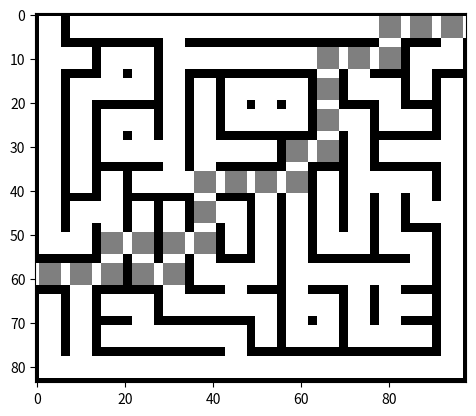

The matplotlib source for this figure:
import matplotlib.pyplot as mpl #mpl sera notre repère

labyrinthe = [[7,12,2,2,4,2,2,2,2,2,2,4,2,4],
              [3,13,8,9,3,2,2,2,2,4,4,10,8,10],
              [1,8,6,10,1,7,8,4,9,1,11,9,14,7],
              [1,1,8,9,1,1,11,6,10,3,9,11,13,1],
              [1,1,11,6,5,3,2,13,8,10,1,12,2,5],
              [1,14,7,12,6,15,2,4,5,7,3,4,9,1],
              [1,8,5,7,7,3,9,1,1,1,1,1,11,5],
              [11,10,3,5,3,5,14,1,1,11,10,11,9,1],
              [2,4,10,11,5,11,4,10,3,2,4,4,10,1],
              [7,1,12,9,11,2,6,9,3,9,1,3,13,1],
              [1,1,12,6,2,2,9,14,11,10,11,6,13,1],
              [11,6,2,2,2,2,6,2,2,2,2,2,2,10]]

nbrLignes = len(labyrinthe)
nbrColonnes = len(labyrinthe[0])
caseDépart = 112
caseArrivée = 13

case = 0                                                      # compteur dans la phase d'initialisation        
possibilités = []

for item, ligne in enumerate(labyrinthe):                     # pour chaque chaine de caractère (chaque ligne):
    nbrColonnes = len(labyrinthe[0])                          # calculer le nombre de colonnes du labyrinthe
    for item2, case2 in enumerate(labyrinthe[item]):          # pour chaque case ( de chaque ligne donc)
        t = labyrinthe[item][item2]                           # variable t : pour simplifier
                                                              # (au lieu d'écrire labyrinthe[item][item2])
        possibilités.append([])
        if t in [1,3,5,6,10,11,14,15]:                        # si on peut monter
            if case-nbrColonnes>=0:                           # si le lien ne sort pas du labyrinthe
                possibilités[case].append(case - nbrColonnes) # ajouter la case vers laquelle on peut aller
                                                              # dans les liens de la case.
        if t in [1,3,4,5,7,8,9,15]:                           # si on peut descendre
            if case+nbrColonnes<nbrColonnes*nbrLignes:        # si on ne sort pas du labyrinthe en descendant
                possibilités[case].append(case + nbrColonnes) # ajouter la case vers laquelle on peut aller 
                                                              # dans les liens de la case
        if t in [2,3,4,6,8,11,12,15]:                         # si on peut aller à droite
            if (case+1)%nbrColonnes != 0:                     # si la case ou l'on est n'est pas sur la colonne
                                                              # tout à droite -> si on ne sort pas du labyrinthe
                                                              # en allant à droite
                possibilités[case].append(case+1)             # ajouter la case vers laquelle on peut aller dans 
                                                              # les liens de la case
        if t in [2,4,5,6,9,10,13,15]:                         # si  on peut aller à gauche
            if case%nbrColonnes != 0:                         # si on est sur la colonne de gauche -> on sort du
                                                              # labyrinthe en allant à gauche
                possibilités[case].append(case-1)             # ajouter la case vers laquelle on peut aller dans 
                                                              # les liens de celle ou on est.
        case = case+1                                         # on incrémente le compteur pour passer à la boucle suivante


print('par exemple, depuis la case départ, on peut aller sur le(s) case(s)',possibilités[caseDépart])

from random import randrange

save = []
trajets=[]
possibilitésFS = [[],[]]#Liste qui va contenir, en item 0 les possibilités prioritaires (first) et les possibilités secondaire en 1
caseActu = caseDépart#on se place sur la case de départ.
casesPassées =[caseDépart,]#Listes des cases par lesquelles on est deja passé
trajet = [caseDépart,]# Liste des cases par lequelles le chemin actuel passe.
casesPasséesTotal = []# Toutes les cases par lequelles on est passés ( y compris lors des tours précédents
for item, one in enumerate(possibilités):#on sauvegarde les possibilités pour pouvoir les récupérer après les avoir modifiées
    save.append([])
    for item2,two in enumerate(one):
        save[item].append(two)
tour = 0#variable compteur
trajetCourt= ('',nbrColonnes*nbrLignes)#Le trajet  le plus court: par défaut on l'a réglé sur le nombre total de cases.

while len(casesPasséesTotal)!= nbrColonnes*nbrLignes and tour <nbrColonnes*nbrLignes:# On répète ça jusqu'à ce que soit on soit passé par toutes les cases.
#...on aurait alors Le chemain le plus court, soit jusqu'à ce qu'on ait fait autant de tour qu'il y a de cases, auquel ca on sera presque sur d'avoir le trajet le plus court
    
    while caseActu != caseArrivée:# tant que l'on est pas sur la case 'arrivée'

        for case in possibilités[caseActu]: # pour chaque case vers laquelle on peut aller
            if case not in casesPassées :# si elle n'est pas dans les cases par lequelles on est déjà passé
                possibilitésFS[0].append(case)# alors on l'ajoute aux cases 'prioritaires(first)'
            else :# Sinon (si on y est déjà passé)
                possibilitésFS[1].append(case)#Alors on l'ajoute dans les cases 'secondaires'
        
        if len(possibilitésFS[0]) != 0: #si il y a des cases prioritaires
            caseSuivante = possibilitésFS[0][randrange(len(possibilitésFS[0]))]#Alors faire le tirage parmi elles
            casesPassées.append(caseSuivante)#et ajouter la case tirée à casesPassées
        elif len(possibilitésFS[1]) !=0:#sinon 
            caseSuivante = possibilitésFS[1][randrange(len(possibilitésFS[1]))]#Faire le tirages parmi les cases non prioritaires
        
        if caseSuivante in possibilités[caseActu]:#à ne pas montrer dans la partie!!!
            del possibilités[caseActu][possibilités[caseActu].index(caseSuivante)]# on enleve la case où l'on va des possibilités de celle d'où on part
        else :#à ne pas montrer dans la partie!!!
            break#à ne pas montrer dans la partie!!!
            
        if caseSuivante not in trajet:#si caseSuivante n'est pas dans trajet
            trajet.append(caseSuivante)# on ajoute la case où on vas au trajet déjà effectué
        else :#sinon
            del trajet[trajet.index(caseSuivante)+1:]# on supprime tout le trajet fait entre les deux cases identiques, sans rajouter la nouvelle.
        
        caseActu = caseSuivante#on se déplace
        
        possibilitésFS= [[],[]]#réinitialisation de possibilitésFS
    
    tour +=1#incrémentation de la variable compteur
    
    possibilités =[]
    
    for item, one in enumerate(save):#transfert des possibilités depuis la sauvegarde de la ligne 54/57
        possibilités.append([])
        for item2,two in enumerate(one):
            possibilités[item].append(two)
    
    trajets.append(trajet)#ajouter le trajet de ce tour aux différents trajets trouvés
    
    caseActu = caseDépart #on se replace sur la case départ.

    casesPassées = trajet = [caseDépart,] #réinitialisation de casesPassées et de trajet
    
    for case in casesPassées:#ajout des nouvelles case à la liste de l'ensemble des cases par lesquelles on est déjà passé
        if case not in casesPasséesTotal: 
            casesPasséesTotal.append(case)

trajetCourt= (nbrColonnes*nbrLignes+1,nbrColonnes*nbrLignes)#Le trajet  le plus court: par défaut on l'a réglé sur le nombre total de cases

for trajet in enumerate(trajets):# recherche du trajet le plus court
    if len(trajet[1])<=trajetCourt[1] and len(trajet[1])!=1:
        trajetCourt = (trajet[0],len(trajet[1]))

print('Un des trajets les plus courts passe successivement par les cases :',trajets[trajetCourt[0]],'et mesure', trajetCourt[1],'cases de long')

trajetCourt = trajets[trajetCourt[0]]

solution = []# on crée la liste qui va contenir les lignes de pixels de notre image.
for ligne in range(nbrLignes):#pour chaque nombre entre 0 et nbrLignes avec ligne = ce nombre
    #Chaque ligne du labyrinthe est composé de 7 lignes:
    solution.append([])#une bordure
    solution.append([])#l'interieur de la case
    solution.append([])# "    "     "  "   "
    solution.append([])# "    "     "  "   "
    solution.append([])# "    "     "  "   "
    solution.append([])# "    "     "  "   "
    solution.append([])#l'autre bordure
    for case in range(nbrColonnes):#pour chaque case (de chaque ligne)
        if labyrinthe[ligne][case]in [2,4,7,8,9,12,13,16]:#si il y a un trait en haut de la case :
            solution[ligne*7]= solution[ligne*7]+[0,0,0,0,0,0,0]#ajouter 7 pixels noirs (0 = noir)
        else:#si il ny en a pas
            solution[ligne*7]= solution[ligne*7]+[0,255,255,255,255,255,0]#ajouter les pixels noirs aux deux coins et 
        #Des pixels blancs entre.
        if labyrinthe[ligne][case] in [1,3,7,8,11,12,14,16]:#si il y a un trait à gauche
            solution[ligne*7+1].append(0)#ajouter un pixel noir sur la deuxième ligne
            solution[ligne*7+2].append(0)#ajouter un pixel noir sur la troisième ligne
            solution[ligne*7+3].append(0)#ajouter un pixel noir sur la quatrième ligne
            solution[ligne*7+4].append(0)#ajouter un pixel noir sur la cinquième ligne
            solution[ligne*7+5].append(0)#ajouter un pixel noir sur la sixième ligne
        else:
            solution[ligne*7+1].append(255)#ajouter un pixel blanc sur la deuxième ligne
            solution[ligne*7+2].append(255)#ajouter un pixel blanc sur la troisième ligne
            solution[ligne*7+3].append(255)#ajouter un pixel blanc sur la quatrième ligne
            solution[ligne*7+4].append(255)#ajouter un pixel blanc sur la cinquième ligne
            solution[ligne*7+5].append(255)#ajouter un pixel blanc sur la sixième ligne
            
        solution[ligne*7+1]=solution[ligne*7+1]+[255,255,255,255,255]#ajouter les 25 (5*5)pixels blanc du centre de la case.
        solution[ligne*7+2]=solution[ligne*7+2]+[255,255,255,255,255]
        solution[ligne*7+3]=solution[ligne*7+3]+[255,255,255,255,255]
        solution[ligne*7+4]=solution[ligne*7+4]+[255,255,255,255,255]
        solution[ligne*7+5]=solution[ligne*7+5]+[255,255,255,255,255]
        
        if labyrinthe [ligne][case] in [1,5,7,9,10,13,14,16]:#même chose que pour le trait à gauche (mais à droite cette fois)
            solution[ligne*7+1].append(0)
            solution[ligne*7+2].append(0)
            solution[ligne*7+3].append(0)
            solution[ligne*7+4].append(0)
            solution[ligne*7+5].append(0)
        else :
            solution[ligne*7+1].append(255)
            solution[ligne*7+2].append(255)
            solution[ligne*7+3].append(255)
            solution[ligne*7+4].append(255)
            solution[ligne*7+5].append(255)
            
        if labyrinthe[ligne][case]in [2,6,10,11,12,13,14,16]:#même chose que pour le trait en haut (mais en bas cette fois)
            solution[ligne*7+6]= solution[ligne*7+6]+[0,0,0,0,0,0,0]
        else:
            solution[ligne*7+6]= solution[ligne*7+6]+[0,255,255,255,255,255,0]

for case in trajetCourt:#Pour chaque case du trajet :
    ligne = case//nbrColonnes#affecter à ligne le quotient de la division euclidienne de case par nbrColonnes
    colonne = case % nbrColonnes#affecter à colonne le reste de la division euclidienne de case par nbrColonnes
    solution[ligne*7+1][colonne*7+1]= 127#mettre en gris les 5 cases de la ligne 2
    solution[ligne*7+1][colonne*7+2]= 127
    solution[ligne*7+1][colonne*7+3]= 127
    solution[ligne*7+1][colonne*7+4]= 127
    solution[ligne*7+1][colonne*7+5]= 127
    
    solution[ligne*7+2][colonne*7+1]= 127#mettre en gris les 5 cases de la ligne 3
    solution[ligne*7+2][colonne*7+2]= 127
    solution[ligne*7+2][colonne*7+3]= 127
    solution[ligne*7+2][colonne*7+4]= 127
    solution[ligne*7+2][colonne*7+5]= 127
    
    solution[ligne*7+3][colonne*7+1]= 127#mettre en gris les 5 cases de la ligne 4
    solution[ligne*7+3][colonne*7+2]= 127
    solution[ligne*7+3][colonne*7+3]= 127
    solution[ligne*7+3][colonne*7+4]= 127
    solution[ligne*7+3][colonne*7+5]= 127
    
    solution[ligne*7+4][colonne*7+1]= 127#mettre en gris les 5 cases de la ligne 5
    solution[ligne*7+4][colonne*7+2]= 127
    solution[ligne*7+4][colonne*7+3]= 127
    solution[ligne*7+4][colonne*7+4]= 127
    solution[ligne*7+4][colonne*7+5]= 127
    
    solution[ligne*7+5][colonne*7+1]= 127#mettre en gris les 5 cases de la ligne 6
    solution[ligne*7+5][colonne*7+2]= 127
    solution[ligne*7+5][colonne*7+3]= 127
    solution[ligne*7+5][colonne*7+4]= 127
    solution[ligne*7+5][colonne*7+5]= 127

mpl.imshow(solution,cmap='gray')#afficher le labyrinthe dans le repère
mpl.show()#afficher le repère